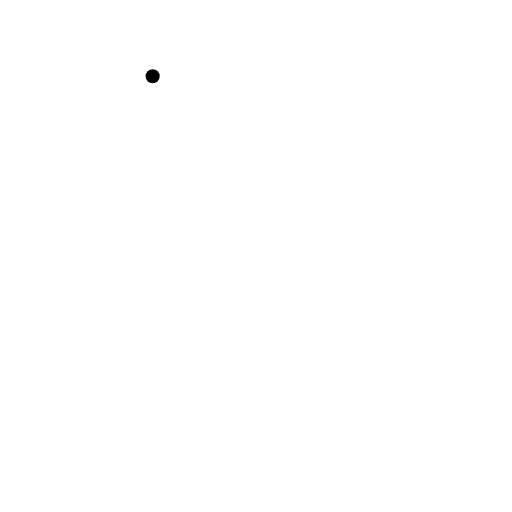
t = 0.00 s
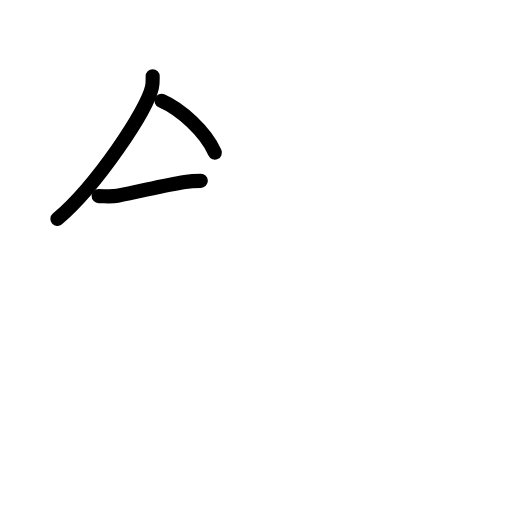
t = 2.92 s
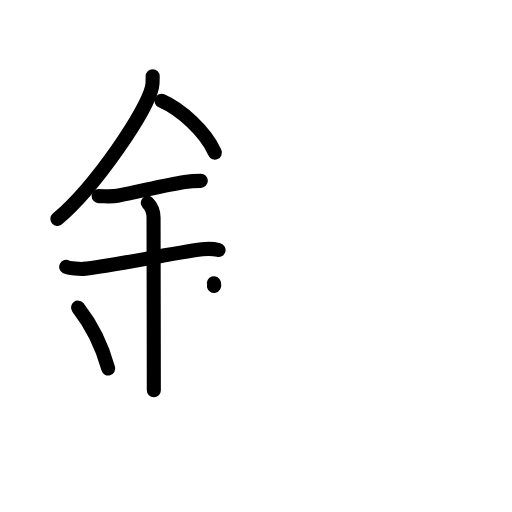
t = 6.13 s
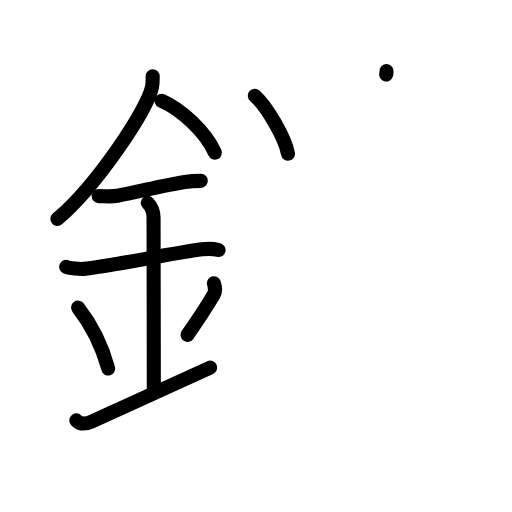
t = 9.13 s
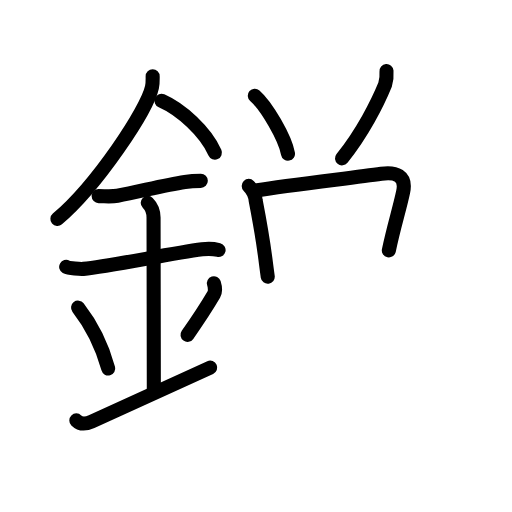
t = 11.92 s
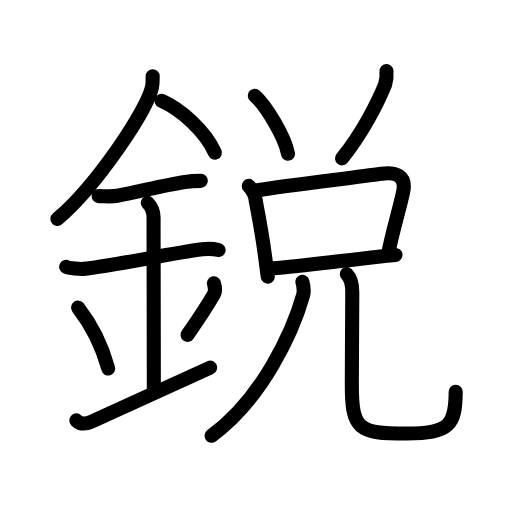
t = 15.00 s

The animated SVG that drew these frames (rendered in a browser with its animation timeline set to each time). Animation: 47 SMIL elements (animate=47); one cycle of 15.00 s.

<?xml version="1.0" encoding="UTF-8"?>
<!--
AniKanjiVG is licensed by CC-BY-SA Paul C. Sommerhoff (https://bitbucket.org/sommerhoff/anikanjivg).
AniKanjiVG uses KanjiVG which is licensed by CC-BY-SA Ulrich Apel (http://kanjivg.tagaini.net).
See also http://creativecommons.org/licenses/by-sa/3.0/
-->
<svg xmlns:kvg='http://kanjivg.tagaini.net' xmlns='http://www.w3.org/2000/svg' width='109' height='109' viewBox='0 0 109 109' style='fill:none;stroke:#000000;stroke-width:3;stroke-linecap:round;stroke-linejoin:round;' id="kvg:kanji_092ed"><g id="kvg:092ed" kvg:element="鋭"><g id="kvg:092ed-g1" kvg:element="金" kvg:position="left" kvg:radical="general"><path id="kvg:092ed-s1" kvg:type="㇒" d="M32.5,16.24c0,0.78,0.05,1.4-0.15,2.33c-1.04,4.87-11.67,20.85-20.13,28.05"><animate attributeName="d" begin="0.0s" dur="0.5s" from="M32.5,16.24C32.5,16.24,32.5,16.24,32.5,16.24" to="M32.5,16.24c0,0.78,0.05,1.4-0.15,2.33" />
<animate attributeName="d" begin="0.5s" dur="0.5s" from="M32.5,16.24c0,0.78,0.05,1.4-0.15,2.33c0,0,0,0,0,0,0" to="M32.5,16.24c0,0.78,0.05,1.4-0.15,2.33c-1.04,4.87-11.67,20.85-20.13,28.05" />
</path>
<path id="kvg:092ed-s2" kvg:type="㇔/㇏" d="M34.39,21.46C38.5,23.25,43.75,28,45.75,32.5"><animate attributeName="d" begin="1.0s" dur="1.0s" from="M34.39,21.46C34.39,21.46,34.39,21.46,34.39,21.46" to="M34.39,21.46C38.5,23.25,43.75,28,45.75,32.5" />
<animate attributeName="d" begin="0s" dur="1.0s" from="M-100,-100" to="M-100,-100" />
</path>
<path id="kvg:092ed-s3" kvg:type="㇐" d="M21,41.75c1.37,0,2.65,0.17,4.01-0.08c4.57-0.84,9.88-2.27,14.36-2.94c1.16-0.18,2.2-0.23,3.38-0.23"><animate attributeName="d" begin="2.0s" dur="0.3333333333333333s" from="M21,41.75C21,41.75,21,41.75,21,41.75" to="M21,41.75c1.37,0,2.65,0.17,4.01-0.08" />
<animate attributeName="d" begin="2.3333333333333335s" dur="0.3333333333333333s" from="M21,41.75c1.37,0,2.65,0.17,4.01-0.08c0,0,0,0,0,0,0" to="M21,41.75c1.37,0,2.65,0.17,4.01-0.08c4.57-0.84,9.88-2.27,14.36-2.94" />
<animate attributeName="d" begin="2.6666666666666665s" dur="0.3333333333333333s" from="M21,41.75c1.37,0,2.65,0.17,4.01-0.08c4.57-0.84,9.88-2.27,14.36-2.94c0,0,0,0,0,0,0" to="M21,41.75c1.37,0,2.65,0.17,4.01-0.08c4.57-0.84,9.88-2.27,14.36-2.94c1.16-0.18,2.2-0.23,3.38-0.23" />
<animate attributeName="d" begin="0s" dur="2.0s" from="M-100,-100" to="M-100,-100" />
</path>
<path id="kvg:092ed-s4" kvg:type="㇐" d="M14.09,56.81c0.59,0.33,3.06,0.48,3.67,0.43C23.25,56.75,36,54,43.04,53.08c0.74-0.1,2.38-0.13,3.49,0.15"><animate attributeName="d" begin="3.0s" dur="0.3333333333333333s" from="M14.09,56.81C14.09,56.81,14.09,56.81,14.09,56.81" to="M14.09,56.81c0.59,0.33,3.06,0.48,3.67,0.43" />
<animate attributeName="d" begin="3.3333333333333335s" dur="0.3333333333333333s" from="M14.09,56.81c0.59,0.33,3.06,0.48,3.67,0.43c0,0,0,0,0,0,0" to="M14.09,56.81c0.59,0.33,3.06,0.48,3.67,0.43C23.25,56.75,36,54,43.04,53.08" />
<animate attributeName="d" begin="3.6666666666666665s" dur="0.3333333333333333s" from="M14.09,56.81c0.59,0.33,3.06,0.48,3.67,0.43C23.25,56.75,36,54,43.04,53.08c0,0,0,0,0,0,0" to="M14.09,56.81c0.59,0.33,3.06,0.48,3.67,0.43C23.25,56.75,36,54,43.04,53.08c0.74-0.1,2.38-0.13,3.49,0.15" />
<animate attributeName="d" begin="0s" dur="3.0s" from="M-100,-100" to="M-100,-100" />
</path>
<path id="kvg:092ed-s5" kvg:type="㇑a" d="M31.45,43.19c0.93,0.93,1.24,1.81,1.24,3.14c0,4.35,0.06,31.42,0.06,36.73"><animate attributeName="d" begin="4.0s" dur="0.5s" from="M31.45,43.19C31.45,43.19,31.45,43.19,31.45,43.19" to="M31.45,43.19c0.93,0.93,1.24,1.81,1.24,3.14" />
<animate attributeName="d" begin="4.5s" dur="0.5s" from="M31.45,43.19c0.93,0.93,1.24,1.81,1.24,3.14c0,0,0,0,0,0,0" to="M31.45,43.19c0.93,0.93,1.24,1.81,1.24,3.14c0,4.35,0.06,31.42,0.06,36.73" />
<animate attributeName="d" begin="0s" dur="4.0s" from="M-100,-100" to="M-100,-100" />
</path>
<path id="kvg:092ed-s6" kvg:type="㇔" d="M16.62,65.5c3.79,4.86,5.64,10.12,6.42,12.95"><animate attributeName="d" begin="5.0s" dur="1.0s" from="M16.62,65.5C16.62,65.5,16.62,65.5,16.62,65.5" to="M16.62,65.5c3.79,4.86,5.64,10.12,6.42,12.95" />
<animate attributeName="d" begin="0s" dur="5.0s" from="M-100,-100" to="M-100,-100" />
</path>
<path id="kvg:092ed-s7" kvg:type="㇒" d="M45.54,60.3c0.23,0.71,0.32,1.82,0.01,2.35c-1.68,2.86-2.8,4.61-5.63,8.63"><animate attributeName="d" begin="6.0s" dur="0.5s" from="M45.54,60.3C45.54,60.3,45.54,60.3,45.54,60.3" to="M45.54,60.3c0.23,0.71,0.32,1.82,0.01,2.35" />
<animate attributeName="d" begin="6.5s" dur="0.5s" from="M45.54,60.3c0.23,0.71,0.32,1.82,0.01,2.35c0,0,0,0,0,0,0" to="M45.54,60.3c0.23,0.71,0.32,1.82,0.01,2.35c-1.68,2.86-2.8,4.61-5.63,8.63" />
<animate attributeName="d" begin="0s" dur="6.0s" from="M-100,-100" to="M-100,-100" />
</path>
<path id="kvg:092ed-s8" kvg:type="㇀/㇐" d="M16.25,89.5c0.88,0.88,2.19,0.72,3.25,0.25c5.38-2.38,12.25-5.5,25.25-11.5"><animate attributeName="d" begin="7.0s" dur="0.5s" from="M16.25,89.5C16.25,89.5,16.25,89.5,16.25,89.5" to="M16.25,89.5c0.88,0.88,2.19,0.72,3.25,0.25" />
<animate attributeName="d" begin="7.5s" dur="0.5s" from="M16.25,89.5c0.88,0.88,2.19,0.72,3.25,0.25c0,0,0,0,0,0,0" to="M16.25,89.5c0.88,0.88,2.19,0.72,3.25,0.25c5.38-2.38,12.25-5.5,25.25-11.5" />
<animate attributeName="d" begin="0s" dur="7.0s" from="M-100,-100" to="M-100,-100" />
</path>
</g>
<g id="kvg:092ed-g2" kvg:element="兌" kvg:variant="true" kvg:position="right" kvg:phon="兌V"><g id="kvg:092ed-g3" kvg:element="八" kvg:variant="true" kvg:position="top"><g id="kvg:092ed-g4" kvg:position="left"><path id="kvg:092ed-s9" kvg:type="㇔" d="M54.25,20.38c2.49,2.18,6.43,8.96,7.06,12.34"><animate attributeName="d" begin="8.0s" dur="1.0s" from="M54.25,20.38C54.25,20.38,54.25,20.38,54.25,20.38" to="M54.25,20.38c2.49,2.18,6.43,8.96,7.06,12.34" />
<animate attributeName="d" begin="0s" dur="8.0s" from="M-100,-100" to="M-100,-100" />
</path>
</g>
<g id="kvg:092ed-g5" kvg:position="right"><path id="kvg:092ed-s10" kvg:type="㇒" d="M82.28,15.14c0.08,0.98-0.02,1.94-0.3,2.88c-1.61,3.97-4.86,10.35-9.17,15.69"><animate attributeName="d" begin="9.0s" dur="0.5s" from="M82.28,15.14C82.28,15.14,82.28,15.14,82.28,15.14" to="M82.28,15.14c0.08,0.98-0.02,1.94-0.3,2.88" />
<animate attributeName="d" begin="9.5s" dur="0.5s" from="M82.28,15.14c0.08,0.98-0.02,1.94-0.3,2.88c0,0,0,0,0,0,0" to="M82.28,15.14c0.08,0.98-0.02,1.94-0.3,2.88c-1.61,3.97-4.86,10.35-9.17,15.69" />
<animate attributeName="d" begin="0s" dur="9.0s" from="M-100,-100" to="M-100,-100" />
</path>
</g>
</g>
<g id="kvg:092ed-g6" kvg:element="兄" kvg:position="bottom"><g id="kvg:092ed-g7" kvg:element="口" kvg:position="top"><path id="kvg:092ed-s11" kvg:type="㇑" d="M52.95,39.58c0.8,0.8,1.4,2.03,1.49,3.16c0.58,3,1.45,7.59,2.04,12.23c0.17,1.35,0.34,2.67,0.52,3.93"><animate attributeName="d" begin="10.0s" dur="0.3333333333333333s" from="M52.95,39.58C52.95,39.58,52.95,39.58,52.95,39.58" to="M52.95,39.58c0.8,0.8,1.4,2.03,1.49,3.16" />
<animate attributeName="d" begin="10.333333333333334s" dur="0.3333333333333333s" from="M52.95,39.58c0.8,0.8,1.4,2.03,1.49,3.16c0,0,0,0,0,0,0" to="M52.95,39.58c0.8,0.8,1.4,2.03,1.49,3.16c0.58,3,1.45,7.59,2.04,12.23" />
<animate attributeName="d" begin="10.666666666666666s" dur="0.3333333333333333s" from="M52.95,39.58c0.8,0.8,1.4,2.03,1.49,3.16c0.58,3,1.45,7.59,2.04,12.23c0,0,0,0,0,0,0" to="M52.95,39.58c0.8,0.8,1.4,2.03,1.49,3.16c0.58,3,1.45,7.59,2.04,12.23c0.17,1.35,0.34,2.67,0.52,3.93" />
<animate attributeName="d" begin="0s" dur="10.0s" from="M-100,-100" to="M-100,-100" />
</path>
<path id="kvg:092ed-s12" kvg:type="㇕b" d="M54.79,40.49c6.65-1.07,20.05-2.61,26.38-3.5c3.03-0.42,5.41,0.33,4.65,3.89c-0.84,3.91-1.95,7.23-3.04,12.44"><animate attributeName="d" begin="11.0s" dur="0.3333333333333333s" from="M54.79,40.49C54.79,40.49,54.79,40.49,54.79,40.49" to="M54.79,40.49c6.65-1.07,20.05-2.61,26.38-3.5" />
<animate attributeName="d" begin="11.333333333333334s" dur="0.3333333333333333s" from="M54.79,40.49c6.65-1.07,20.05-2.61,26.38-3.5c0,0,0,0,0,0,0" to="M54.79,40.49c6.65-1.07,20.05-2.61,26.38-3.5c3.03-0.42,5.41,0.33,4.65,3.89" />
<animate attributeName="d" begin="11.666666666666666s" dur="0.3333333333333333s" from="M54.79,40.49c6.65-1.07,20.05-2.61,26.38-3.5c3.03-0.42,5.41,0.33,4.65,3.89c0,0,0,0,0,0,0" to="M54.79,40.49c6.65-1.07,20.05-2.61,26.38-3.5c3.03-0.42,5.41,0.33,4.65,3.89c-0.84,3.91-1.95,7.23-3.04,12.44" />
<animate attributeName="d" begin="0s" dur="11.0s" from="M-100,-100" to="M-100,-100" />
</path>
<path id="kvg:092ed-s13" kvg:type="㇐b" d="M58.15,57.11c4.62-0.31,14.81-1.63,22.37-2.47c1.32-0.15,2.56-0.27,3.68-0.36"><animate attributeName="d" begin="12.0s" dur="0.5s" from="M58.15,57.11C58.15,57.11,58.15,57.11,58.15,57.11" to="M58.15,57.11c4.62-0.31,14.81-1.63,22.37-2.47" />
<animate attributeName="d" begin="12.5s" dur="0.5s" from="M58.15,57.11c4.62-0.31,14.81-1.63,22.37-2.47c0,0,0,0,0,0,0" to="M58.15,57.11c4.62-0.31,14.81-1.63,22.37-2.47c1.32-0.15,2.56-0.27,3.68-0.36" />
<animate attributeName="d" begin="0s" dur="12.0s" from="M-100,-100" to="M-100,-100" />
</path>
</g>
<g id="kvg:092ed-g8" kvg:element="儿" kvg:original="八" kvg:position="bottom"><g id="kvg:092ed-g9" kvg:element="丿"><path id="kvg:092ed-s14" kvg:type="㇒" d="M64.38,60c0.24,0.88,0.45,1.79,0.14,2.9c-2.15,7.61-8.6,21.9-19.47,29.86"><animate attributeName="d" begin="13.0s" dur="0.5s" from="M64.38,60C64.38,60,64.38,60,64.38,60" to="M64.38,60c0.24,0.88,0.45,1.79,0.14,2.9" />
<animate attributeName="d" begin="13.5s" dur="0.5s" from="M64.38,60c0.24,0.88,0.45,1.79,0.14,2.9c0,0,0,0,0,0,0" to="M64.38,60c0.24,0.88,0.45,1.79,0.14,2.9c-2.15,7.61-8.6,21.9-19.47,29.86" />
<animate attributeName="d" begin="0s" dur="13.0s" from="M-100,-100" to="M-100,-100" />
</path>
</g>
<path id="kvg:092ed-s15" kvg:type="㇟" d="M73.83,58.35C74.86,59.39,75,61,75,62.21c0,5.17-0.1,13.38-0.1,19.51c0,9.66,1.23,10.58,11.72,10.58c9.01,0,10.39-1.8,10.39-8.91"><animate attributeName="d" begin="14.0s" dur="0.25s" from="M73.83,58.35C73.83,58.35,73.83,58.35,73.83,58.35" to="M73.83,58.35C74.86,59.39,75,61,75,62.21" />
<animate attributeName="d" begin="14.25s" dur="0.25s" from="M73.83,58.35C74.86,59.39,75,61,75,62.21c0,0,0,0,0,0,0" to="M73.83,58.35C74.86,59.39,75,61,75,62.21c0,5.17-0.1,13.38-0.1,19.51" />
<animate attributeName="d" begin="14.5s" dur="0.25s" from="M73.83,58.35C74.86,59.39,75,61,75,62.21c0,5.17-0.1,13.38-0.1,19.51c0,0,0,0,0,0,0" to="M73.83,58.35C74.86,59.39,75,61,75,62.21c0,5.17-0.1,13.38-0.1,19.51c0,9.66,1.23,10.58,11.72,10.58" />
<animate attributeName="d" begin="14.75s" dur="0.25s" from="M73.83,58.35C74.86,59.39,75,61,75,62.21c0,5.17-0.1,13.38-0.1,19.51c0,9.66,1.23,10.58,11.72,10.58c0,0,0,0,0,0,0" to="M73.83,58.35C74.86,59.39,75,61,75,62.21c0,5.17-0.1,13.38-0.1,19.51c0,9.66,1.23,10.58,11.72,10.58c9.01,0,10.39-1.8,10.39-8.91" />
<animate attributeName="d" begin="0s" dur="14.0s" from="M-100,-100" to="M-100,-100" />
</path>
</g>
</g>
</g>
</g>
</svg>
